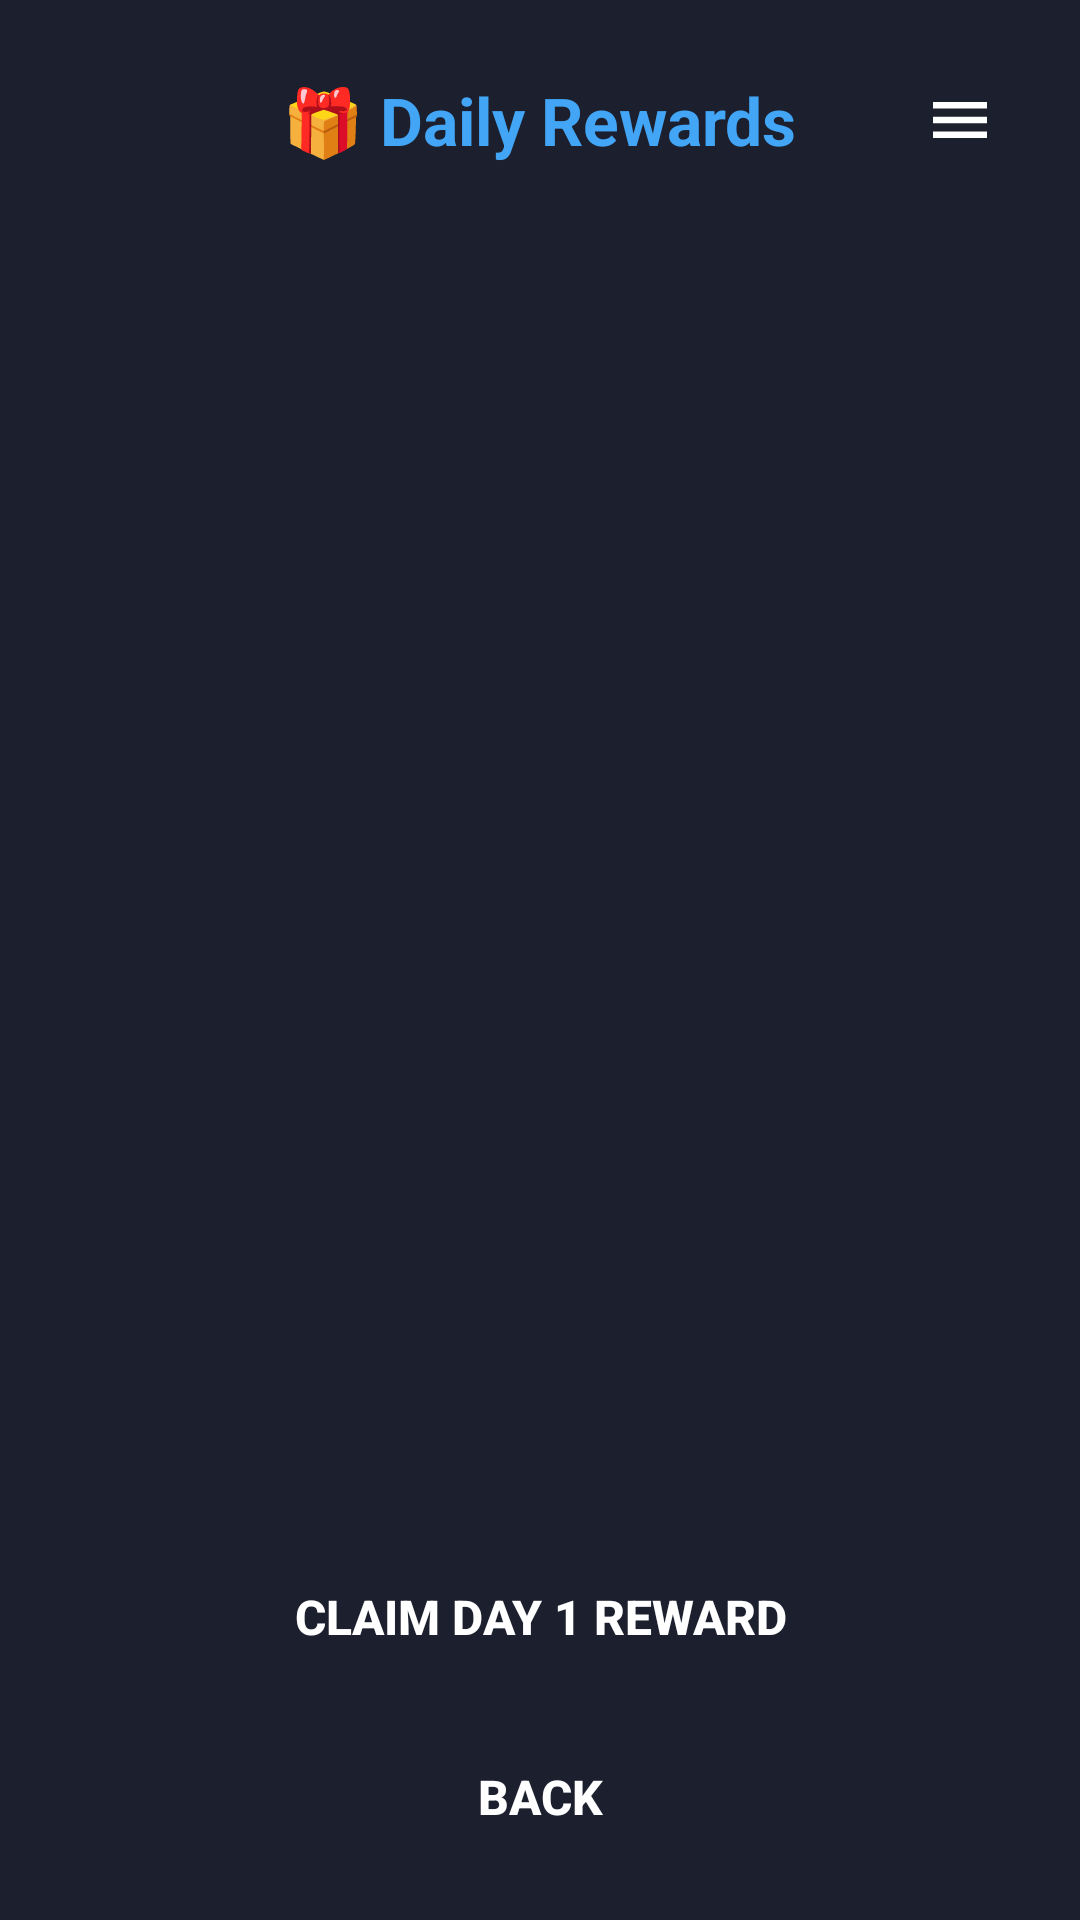

Write the Android layout XML for this screen, with the resource values it uses.
<!-- AndroidManifest.xml: application theme Theme.WordNova -->
<!-- res/layout/fragment_daily_rewards.xml -->
<?xml version="1.0" encoding="utf-8"?>
<LinearLayout xmlns:android="http://schemas.android.com/apk/res/android"
    android:id="@+id/daily_rewards_root"
    android:layout_width="match_parent"
    android:layout_height="match_parent"
    android:background="@color/bg_default"
    android:orientation="vertical"
    android:padding="16dp">

    <FrameLayout
        android:layout_width="match_parent"
        android:layout_height="wrap_content"
        android:layout_marginBottom="12dp">

        <TextView
            android:id="@+id/tv_daily_rewards_title"
            android:layout_width="wrap_content"
            android:layout_height="wrap_content"
            android:layout_gravity="center"
            android:text="@string/title_daily_rewards"
            android:textColor="@color/accent_blue"
            android:textSize="22sp"
            android:textStyle="bold" />

        <ImageButton
            android:id="@+id/btn_hamburger"
            android:layout_width="48dp"
            android:layout_height="48dp"
            android:layout_gravity="end|center_vertical"
            android:background="@drawable/bg_btn_blue"
            android:contentDescription="@string/cd_open_menu"
            android:padding="12dp"
            android:scaleType="centerInside"
            android:src="@drawable/ic_hamburger" />
    </FrameLayout>

    <ScrollView
        android:layout_width="match_parent"
        android:layout_height="0dp"
        android:layout_weight="1"
        android:scrollbars="none">

        <GridLayout
            android:id="@+id/grid_daily_rewards"
            android:layout_width="match_parent"
            android:layout_height="wrap_content"
            android:columnCount="2"
            android:useDefaultMargins="false" />
    </ScrollView>

    <Button
        android:id="@+id/btn_claim_reward"
        android:layout_width="match_parent"
        android:layout_height="50dp"
        android:layout_marginHorizontal="12dp"
        android:layout_marginTop="10dp"
        android:background="@drawable/bg_btn_blue"
        android:text="Claim Day 1 Reward"
        android:textColor="@color/white"
        android:textSize="16sp"
        android:textStyle="bold" />

    <Button
        android:id="@+id/btn_back"
        android:layout_width="match_parent"
        android:layout_height="50dp"
        android:layout_marginHorizontal="12dp"
        android:layout_marginTop="10dp"
        android:background="@drawable/bg_btn_blue"
        android:text="@string/btn_back"
        android:textColor="@color/white"
        android:textSize="16sp"
        android:textStyle="bold" />
</LinearLayout>
<!-- resources referenced by this layout -->
<resources>
  <color name="accent_blue">#FF42A5F5</color>
  <color name="bg_default">#FF1C1F2E</color>
  <color name="white">#FFFFFFFF</color>
  <!-- drawable ic_hamburger (drawable) -->
  <?xml version="1.0" encoding="utf-8"?>
  <vector xmlns:android="http://schemas.android.com/apk/res/android"
      android:width="24dp"
      android:height="24dp"
      android:viewportWidth="24"
      android:viewportHeight="24">
      <path
          android:fillColor="#FFFFFF"
          android:pathData="M3,6h18v2.2H3V6zM3,10.9h18v2.2H3v-2.2zM3,15.8h18V18H3v-2.2z" />
  </vector>
  <string name="btn_back">Back</string>
  <string name="cd_open_menu">Open menu</string>
  <string name="title_daily_rewards">🎁 Daily Rewards</string>
  <style name="Theme.WordNova" parent="Theme.Material3.Dark.NoActionBar">
          <item name="android:windowBackground">@color/bg_default</item>
          <item name="colorPrimary">@color/accent_blue</item>
          <item name="colorOnPrimary">@color/white</item>
          <item name="android:windowFullscreen">false</item>
          <item name="android:windowDrawsSystemBarBackgrounds">true</item>
          <item name="android:windowTranslucentStatus">false</item>
          <item name="android:windowTranslucentNavigation">false</item>
          <item name="android:statusBarColor">@color/bg_default</item>
          <item name="android:navigationBarColor">@color/bg_default</item>
      </style>
</resources>
